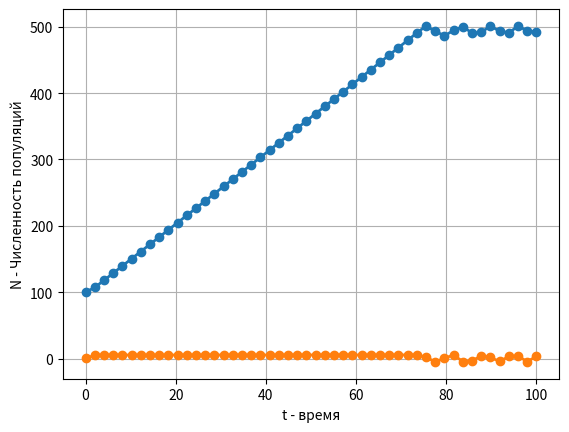

Generate this figure with matplotlib:
# -*- coding: utf-8 -*-
import numpy as np
from scipy. integrate import odeint
import matplotlib.pyplot as plt

k1 = 0.3
k2 = 0.5
h0 = 100
hk = 500
v0 = 0.1
F = 5
g = -9.8
m = 20
c = 0.045
p0 = 0.02
s = 10
betta = 5.6 * 10**(-5)

 # create function
def f(y, t):
	y1, y2 = y
	while y1 < hk:
	 return [y2, F - m*c*p0*(10**(-betta * y1))*s*y2**2]
	else:
	 return [y2, (m*g - k1*y2 - k2*y2**2) / m]


t = np.linspace(0, 100) # vector of time
y0 = [h0, v0] # start value
w = odeint(f, y0, t) # solve eq.
y1 = w[:,0]
y2 = w[:,1]
fig = plt.figure(facecolor='white')
plt.plot(t, y1, '-o', t, y2, '-o', linewidth=2)
plt.ylabel("N - Численность популяций")
plt.xlabel("t - время")
plt.grid(True)
plt.show() # display

